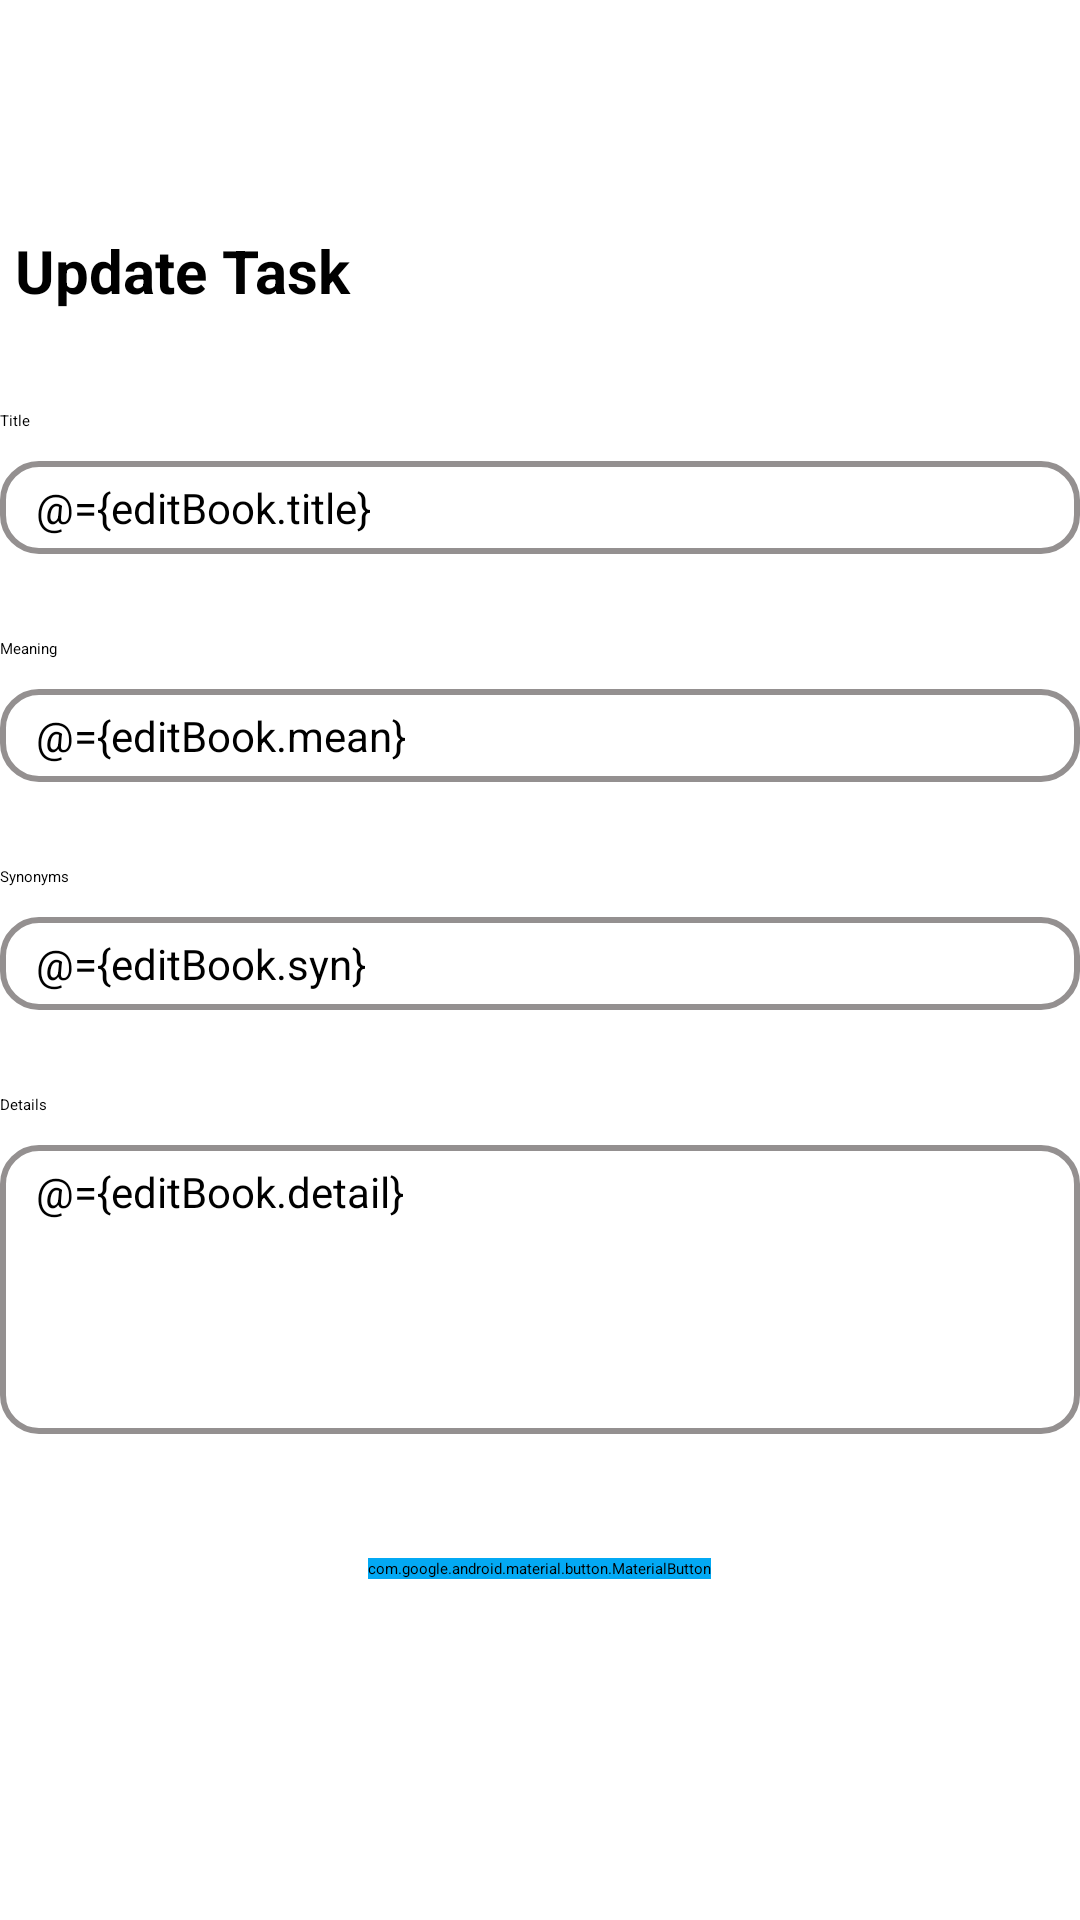

Android layout source for this screen:
<!-- AndroidManifest.xml: application theme Theme.Project -->
<!-- res/layout/fragment_update.xml -->
<?xml version="1.0" encoding="utf-8"?>
<layout xmlns:tools="http://schemas.android.com/tools"
    xmlns:android="http://schemas.android.com/apk/res/android">

    <data>



        <variable
            name="editBook"
            type="com.example.project.ui.updateTask.UpdateViewModel" />
    </data>

    <LinearLayout
        android:layout_width="match_parent"
        android:layout_height="match_parent"
        android:layout_margin="@dimen/l"
        android:gravity="center"
        android:orientation="vertical"
        tools:context=".ui.addTask.AddFragment">

        <TextView
            android:layout_width="match_parent"
            android:layout_height="wrap_content"
            android:padding="5dp"
            android:text="@string/update_task"
            android:textAlignment="textStart"
            android:textColor="@color/black"
            android:textSize="20sp"
            android:textStyle="bold" />


        <TextView
            android:layout_width="match_parent"
            android:layout_height="wrap_content"
            android:layout_marginTop="28dp"
            android:text="@string/title" />

        <EditText
            style="@style/Project.EditText"
            android:id="@+id/etTitle"
            android:layout_width="match_parent"
            android:layout_height="wrap_content"
            android:layout_marginTop="@dimen/xs"
            android:hint="@string/title"
            android:text="@={editBook.title}" />

        <TextView
            android:layout_width="match_parent"
            android:layout_height="wrap_content"
            android:layout_marginTop="28dp"
            android:text="@string/meaning" />

        <EditText
            android:id="@+id/etMean"
            android:layout_width="match_parent"
            android:layout_height="wrap_content"
            android:layout_marginTop="@dimen/xs"
            style="@style/Project.EditText"
            android:text="@={editBook.mean}"
            android:hint="@string/meaning" />

        <TextView
            android:layout_width="match_parent"
            android:layout_height="wrap_content"
            android:layout_marginTop="28dp"
            android:text="@string/synonyms" />

        <EditText
            android:id="@+id/etSyn"
            android:layout_width="match_parent"
            android:layout_height="wrap_content"
            android:layout_marginTop="@dimen/xs"
            style="@style/Project.EditText"
            android:text="@={editBook.syn}"
            android:hint="@string/synonyms" />


        <TextView
            android:layout_width="match_parent"
            android:layout_height="wrap_content"
            android:layout_marginTop="@dimen/xl"
            android:text="@string/details" />

        <EditText
            style="@style/Project.EditText"
            android:id="@+id/etDetail"
            android:layout_width="match_parent"
            android:layout_height="wrap_content"
            android:layout_marginTop="@dimen/xs"
            android:gravity="start"
            android:hint="@string/details"
            android:minLines="5"
            android:text="@={editBook.detail}" />

        <LinearLayout
            android:layout_width="match_parent"
            android:layout_height="@dimen/xxxxxxxxl"
            android:gravity="center"
            android:orientation="horizontal">

            <com.google.android.material.button.MaterialButton
                android:id="@+id/mbUpdate"
                android:layout_width="wrap_content"
                android:layout_height="wrap_content"
                android:backgroundTint="@color/blue"
                android:onClick="@{() -> editBook.update()}"
                android:text="@string/Update" />
        </LinearLayout>
    </LinearLayout>
</layout>
<!-- resources referenced by this layout -->
<resources>
  <color name="black">#FF000000</color>
  <color name="blue">#03A9F4</color>
  <dimen name="l">24dp</dimen>
  <dimen name="xl">28dp</dimen>
  <dimen name="xs">10dp</dimen>
  <dimen name="xxxxxxxxl">90dp</dimen>
  <string name="Update">Update</string>
  <string name="details">Details</string>
  <string name="meaning">Meaning</string>
  <string name="synonyms">Synonyms</string>
  <string name="title">Title</string>
  <string name="update_task">Update Task</string>
  <style name="Project.EditText" parent="">
          <item name="android:background">@drawable/edit_text_bg</item>
          <item name="android:paddingHorizontal">@dimen/s</item>
          <item name="android:paddingVertical">@dimen/xxxs</item>
          <item name="android:textSize">@dimen/small_text_size</item>
      </style>
  <!-- drawable edit_text_bg (drawable) -->
  <?xml version="1.0" encoding="utf-8"?>
  <selector xmlns:android="http://schemas.android.com/apk/res/android">
      <item android:state_enabled="true" android:state_focused="true">
          <shape android:shape="rectangle">
              <corners android:radius="@dimen/s" />
              <stroke android:width="@dimen/xxxxxs" android:color="@color/red"/>
          </shape>
      </item>
      <item android:state_enabled="true">
          <shape android:shape="rectangle">
              <corners android:radius="@dimen/s" />
              <stroke android:width="@dimen/xxxxxs" android:color="@color/gray"/>
          </shape>
      </item>
  </selector>
  <dimen name="s">12dp</dimen>
  <dimen name="xxxs">6dp</dimen>
  <dimen name="small_text_size">14sp</dimen>
  <dimen name="xxxxxs">2dp</dimen>
  <color name="red">#DB1F1F</color>
  <color name="gray">#949090</color>
</resources>
